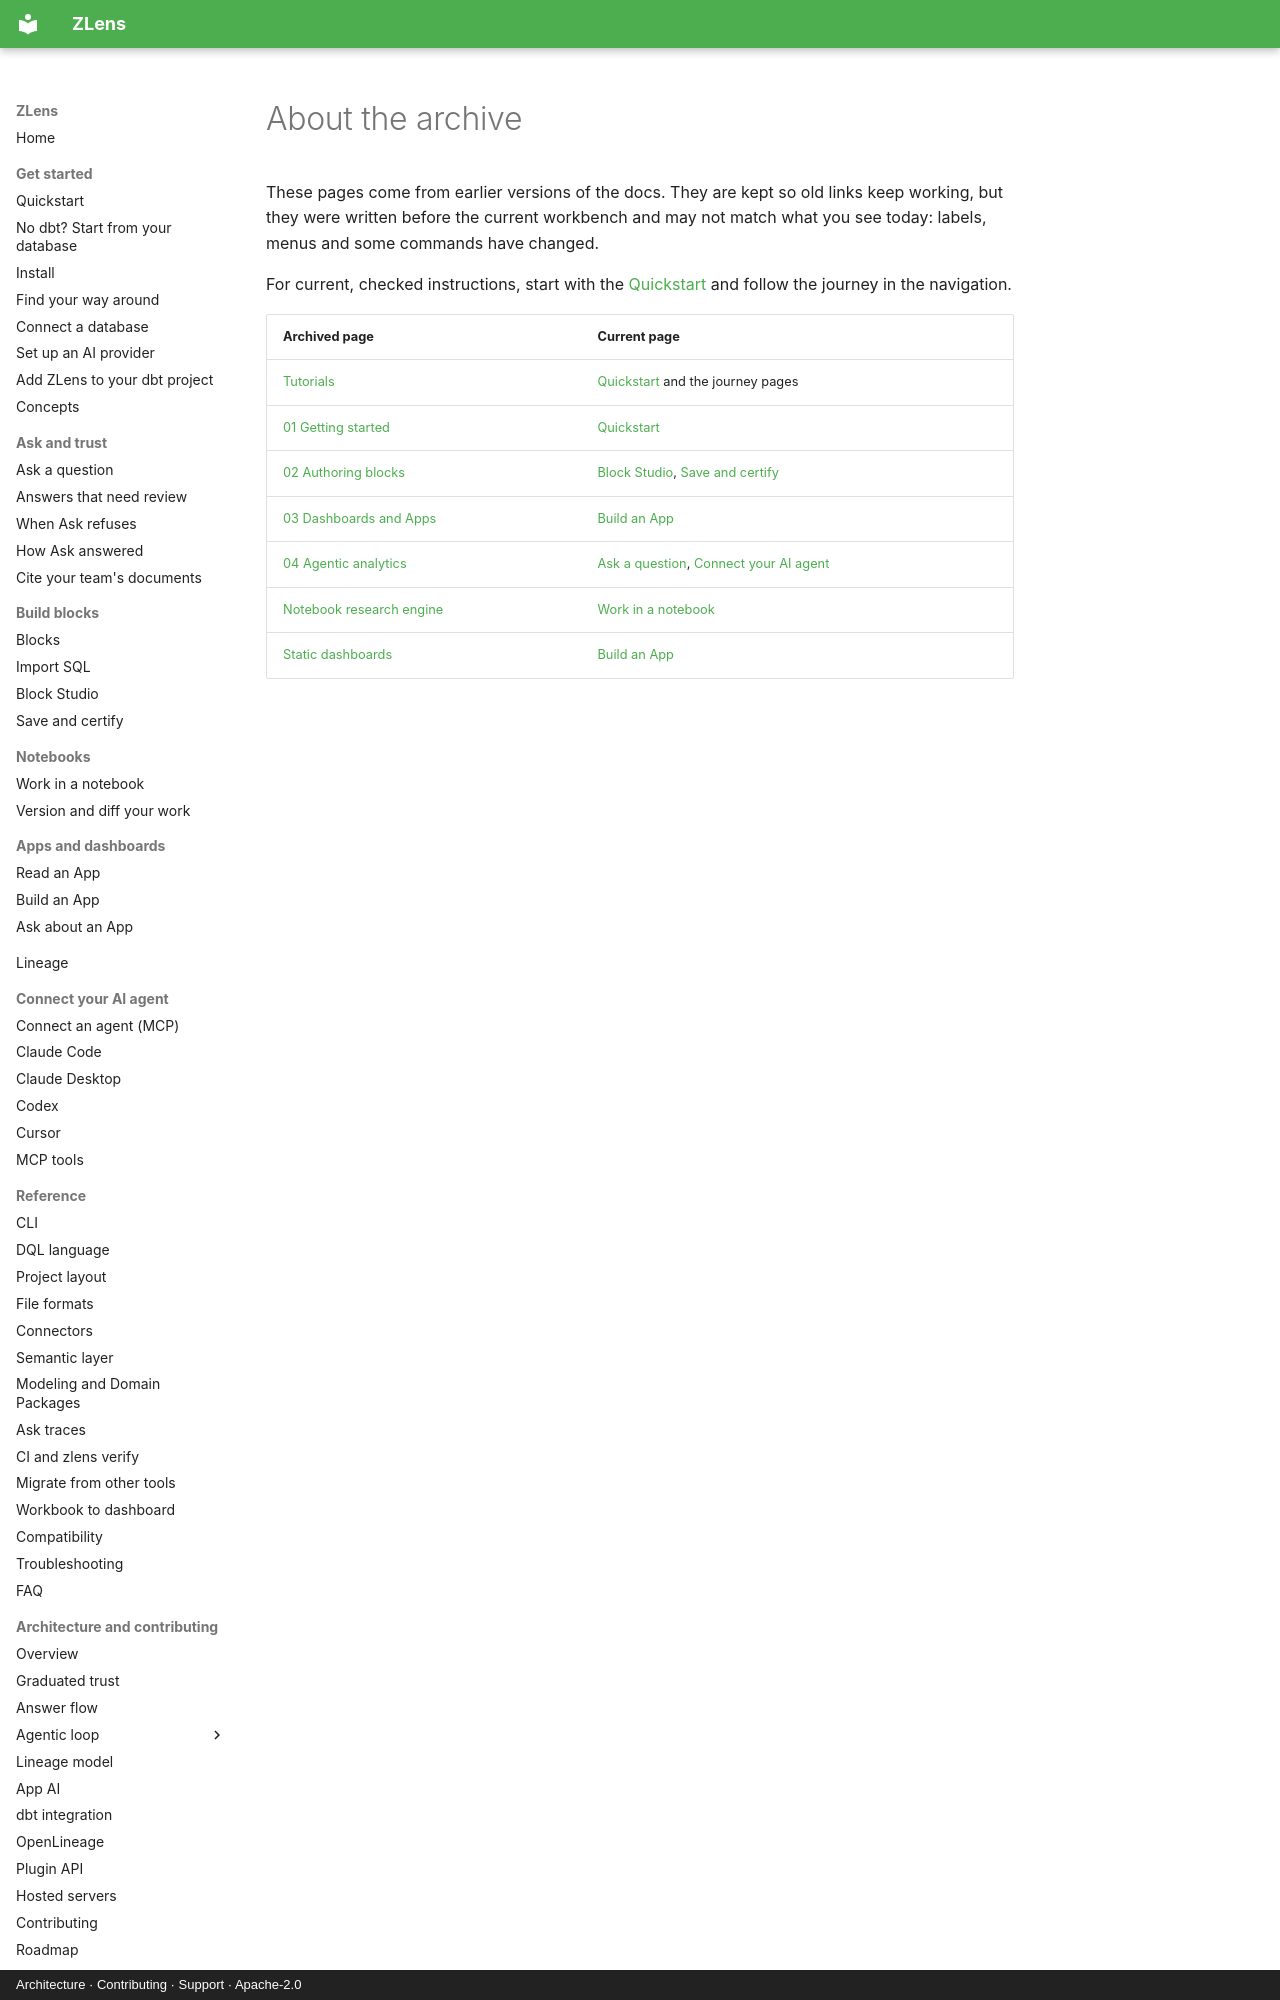

repository: duckcode-ai-labs/dql · page: archive/index.html · generator: mkdocs · copyright: Architecture · Contributing · Support · Apache-2.0

# About the archive

These pages come from earlier versions of the docs. They are kept so old
links keep working, but they were written before the current workbench and
may not match what you see today: labels, menus and some commands have changed.

For current, checked instructions, start with the [Quickstart](get-started/index.md)
and follow the journey in the navigation.
